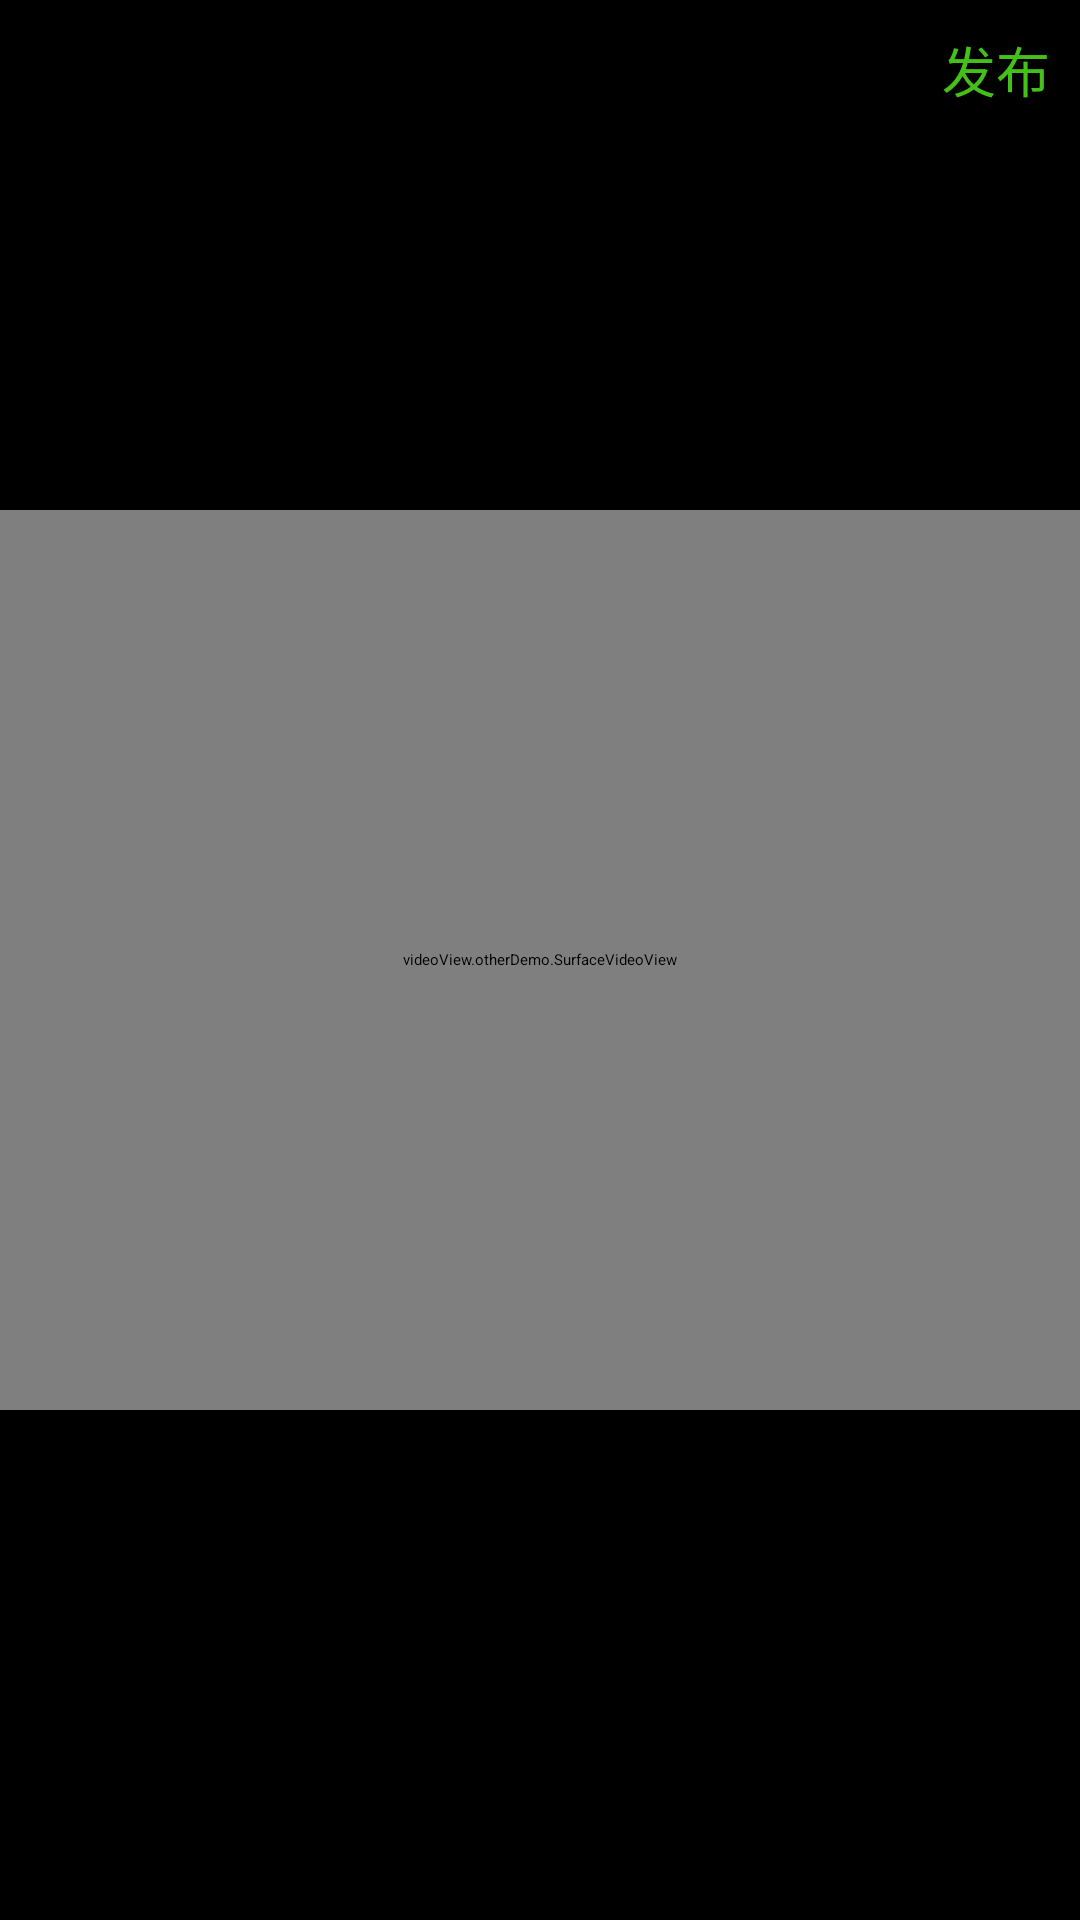

Layout XML and referenced resources for this Android screen:
<!-- AndroidManifest.xml: activity theme CameraTheme -->
<!-- res/layout/activity_video_player.xml -->
<?xml version="1.0" encoding="utf-8"?>
<RelativeLayout xmlns:android="http://schemas.android.com/apk/res/android"
    android:id="@+id/root"
    android:layout_width="match_parent"
    android:layout_height="match_parent"
    android:background="@color/transparent_black_85" >

    <TextView
        android:id="@+id/txt_right"
        android:layout_width="wrap_content"
        android:layout_height="wrap_content"
        android:textSize="18sp"
        android:layout_margin="10dp"
        android:layout_alignParentRight="true"
        android:textColor="#45C01A"
        android:text="发布"  />
    
    <videoView.otherDemo.SurfaceVideoView
        android:id="@+id/videoview"
        android:layout_width="match_parent"
        android:layout_height="300dip"
        android:layout_centerInParent="true"
        android:fitsSystemWindows="true"
        android:saveEnabled="true" />

    <ImageView
        android:id="@+id/play_status"
        android:layout_width="wrap_content"
        android:layout_height="wrap_content"
        android:layout_centerInParent="true"
        android:contentDescription="@string/imageview_content_description"
        android:src="@drawable/play_big"
        android:visibility="gone" />

    <ProgressBar
        android:id="@+id/loading"
        style="?android:attr/progressBarStyle"
        android:layout_width="wrap_content"
        android:layout_height="wrap_content"
        android:layout_centerInParent="true" />

</RelativeLayout>
<!-- resources referenced by this layout -->
<resources>
  <color name="transparent_black_85">#DA000000</color>
  <string name="imageview_content_description" />
  <style name="CameraTheme" parent="AppBaseTheme">
          <item name="android:windowNoTitle">true</item>
          <item name="android:windowBackground">@color/black</item>
      </style>
  <color name="black">#000</color>
</resources>
